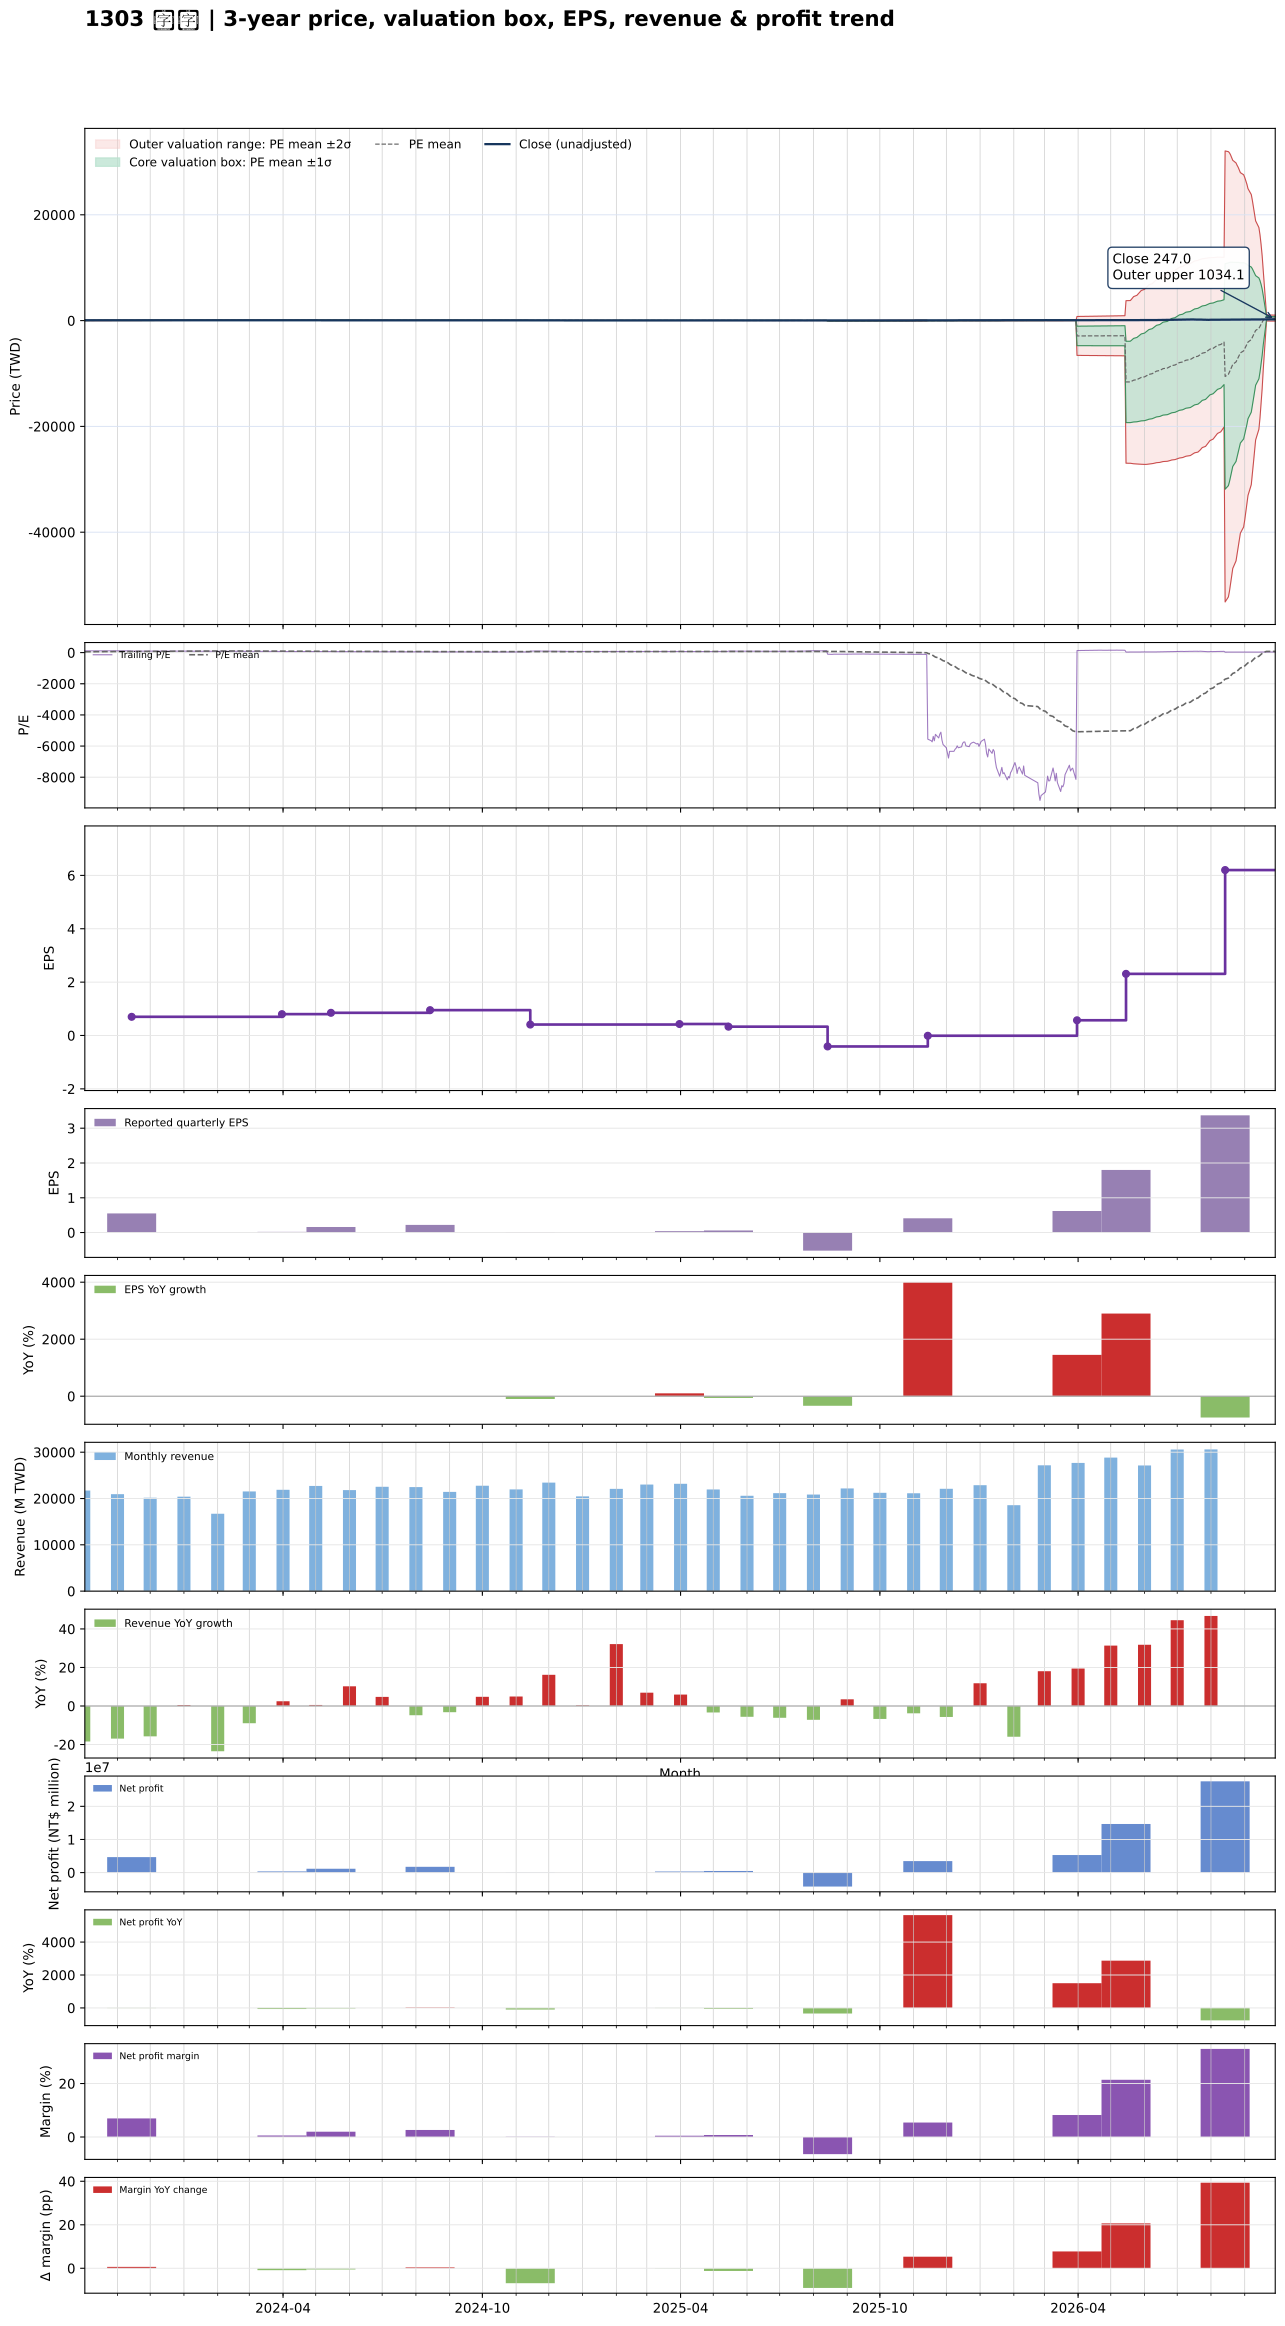

The file beside this chart, header and first rows:
date, close, available_date, period_end, eps, ttm_eps, pe, pe_mean, pe_std, price_m2, price_m1, price_mean, price_p1, price_p2, forward_eps, forward_pe, forward_pe_mean, forward_pe_std, forward_price_m2, forward_price_m1, forward_price_mean, forward_price_p1, forward_price_p2
2023-10-02, 66.4, 2023-08-14, 2023-06-30, 0.12, 0.58, 114.5, 54.46, 39.98, -14.79, 8.399, 31.59, 54.78, 77.97, , , , , , , , , 
2023-10-03, 65.6, 2023-08-14, 2023-06-30, 0.12, 0.58, 113.1, 55.24, 40.2, -14.59, 8.724, 32.04, 55.36, 78.68, , , , , , , , , 
2023-10-04, 64.2, 2023-08-14, 2023-06-30, 0.12, 0.58, 110.7, 56.01, 40.38, -14.36, 9.063, 32.48, 55.91, 79.33, , , , , , , , , 
2023-10-05, 64.7, 2023-08-14, 2023-06-30, 0.12, 0.58, 111.6, 56.78, 40.55, -14.11, 9.409, 32.93, 56.45, 79.97, , , , , , , , , 
2023-10-06, 65.3, 2023-08-14, 2023-06-30, 0.12, 0.58, 112.6, 57.56, 40.72, -13.86, 9.763, 33.38, 57, 80.62, , , , , , , , , 
2023-10-11, 66.8, 2023-08-14, 2023-06-30, 0.12, 0.58, 115.2, 58.36, 40.9, -13.6, 10.12, 33.85, 57.57, 81.3, , , , , , , , , 
2023-10-12, 67.7, 2023-08-14, 2023-06-30, 0.12, 0.58, 116.7, 59.17, 41.09, -13.34, 10.49, 34.32, 58.15, 81.98, , , , , , , , , 
2023-10-13, 66.3, 2023-08-14, 2023-06-30, 0.12, 0.58, 114.3, 59.96, 41.23, -13.04, 10.87, 34.78, 58.69, 82.6, , , , , , , , , 
2023-10-16, 66.1, 2023-08-14, 2023-06-30, 0.12, 0.58, 114, 60.75, 41.34, -12.72, 11.26, 35.24, 59.22, 83.2, , , , , , , , , 
2023-10-17, 66, 2023-08-14, 2023-06-30, 0.12, 0.58, 113.8, 61.54, 41.45, -12.38, 11.66, 35.7, 59.73, 83.77, , , , , , , , , 
2023-10-18, 67.1, 2023-08-14, 2023-06-30, 0.12, 0.58, 115.7, 62.35, 41.55, -12.04, 12.06, 36.16, 60.26, 84.36, , , , , , , , , 
2023-10-19, 65.2, 2023-08-14, 2023-06-30, 0.12, 0.58, 112.4, 63.13, 41.61, -11.66, 12.48, 36.61, 60.75, 84.88, , , , , , , , , 
2023-10-20, 64.4, 2023-08-14, 2023-06-30, 0.12, 0.58, 111, 63.89, 41.64, -11.25, 12.9, 37.06, 61.21, 85.36, , , , , , , , , 
2023-10-23, 63.7, 2023-08-14, 2023-06-30, 0.12, 0.58, 109.8, 64.65, 41.64, -10.81, 13.34, 37.49, 61.65, 85.8, , , , , , , , , 
2023-10-24, 63.3, 2023-08-14, 2023-06-30, 0.12, 0.58, 109.1, 65.4, 41.63, -10.36, 13.78, 37.93, 62.07, 86.22, , , , , , , , , 
2023-10-25, 63.1, 2023-08-14, 2023-06-30, 0.12, 0.58, 108.8, 66.14, 41.6, -9.889, 14.24, 38.36, 62.49, 86.61, , , , , , , , , 
2023-10-26, 62.5, 2023-08-14, 2023-06-30, 0.12, 0.58, 107.8, 66.88, 41.54, -9.394, 14.7, 38.79, 62.89, 86.98, , , , , , , , , 
2023-10-27, 62.2, 2023-08-14, 2023-06-30, 0.12, 0.58, 107.2, 67.62, 41.47, -8.884, 15.17, 39.22, 63.27, 87.32, , , , , , , , , 
2023-10-30, 61.3, 2023-08-14, 2023-06-30, 0.12, 0.58, 105.7, 68.34, 41.37, -8.352, 15.64, 39.64, 63.63, 87.62, , , , , , , , , 
2023-10-31, 61.9, 2023-08-14, 2023-06-30, 0.12, 0.58, 106.7, 69.07, 41.27, -7.809, 16.13, 40.06, 63.99, 87.93, , , , , , , , , 
2023-11-01, 62.1, 2023-08-14, 2023-06-30, 0.12, 0.58, 107.1, 69.8, 41.15, -7.256, 16.61, 40.48, 64.35, 88.22, , , , , , , , , 
2023-11-02, 63.2, 2023-08-14, 2023-06-30, 0.12, 0.58, 109, 70.55, 41.04, -6.69, 17.11, 40.92, 64.72, 88.53, , , , , , , , , 
2023-11-03, 64, 2023-08-14, 2023-06-30, 0.12, 0.58, 110.3, 71.31, 40.93, -6.115, 17.62, 41.36, 65.1, 88.83, , , , , , , , , 
2023-11-06, 64.8, 2023-08-14, 2023-06-30, 0.12, 0.58, 111.7, 72.08, 40.81, -5.528, 18.14, 41.81, 65.47, 89.14, , , , , , , , , 
2023-11-07, 64.3, 2023-08-14, 2023-06-30, 0.12, 0.58, 110.9, 72.72, 40.81, -5.16, 18.51, 42.18, 65.85, 89.51, , , , , , , , , 
2023-11-08, 64.5, 2023-08-14, 2023-06-30, 0.12, 0.58, 111.2, 73.36, 40.81, -4.789, 18.88, 42.55, 66.22, 89.88, , , , , , , , , 
2023-11-09, 65.3, 2023-08-14, 2023-06-30, 0.12, 0.58, 112.6, 74, 40.81, -4.419, 19.25, 42.92, 66.59, 90.26, , , , , , , , , 
2023-11-10, 64.9, 2023-08-14, 2023-06-30, 0.12, 0.58, 111.9, 74.64, 40.8, -4.036, 19.63, 43.29, 66.95, 90.62, , , , , , , , , 
2023-11-13, 64.8, 2023-08-14, 2023-06-30, 0.12, 0.58, 111.7, 75.28, 40.78, -3.643, 20.01, 43.66, 67.31, 90.96, , , , , , , , , 
2023-11-14, 65.8, 2023-11-14, 2023-09-30, 0.55, 0.7, 94, 75.76, 40.65, -3.874, 24.58, 53.03, 81.49, 109.9, , , , , , , , , 
2023-11-15, 68, 2023-11-14, 2023-09-30, 0.55, 0.7, 97.14, 76.28, 40.53, -3.342, 25.03, 53.39, 81.76, 110.1, , , , , , , , , 
2023-11-16, 68.4, 2023-11-14, 2023-09-30, 0.55, 0.7, 97.71, 76.79, 40.4, -2.802, 25.48, 53.76, 82.03, 110.3, , , , , , , , , 
2023-11-17, 68.2, 2023-11-14, 2023-09-30, 0.55, 0.7, 97.43, 77.31, 40.26, -2.242, 25.94, 54.12, 82.3, 110.5, , , , , , , , , 
2023-11-20, 67.4, 2023-11-14, 2023-09-30, 0.55, 0.7, 96.29, 77.83, 40.1, -1.665, 26.41, 54.48, 82.55, 110.6, , , , , , , , , 
2023-11-21, 69.6, 2023-11-14, 2023-09-30, 0.55, 0.7, 99.43, 78.37, 39.95, -1.074, 26.89, 54.86, 82.82, 110.8, , , , , , , , , 
2023-11-22, 68.5, 2023-11-14, 2023-09-30, 0.55, 0.7, 97.86, 78.9, 39.78, -0.4702, 27.38, 55.23, 83.08, 110.9, , , , , , , , , 
2023-11-23, 68.5, 2023-11-14, 2023-09-30, 0.55, 0.7, 97.86, 79.43, 39.61, 0.1483, 27.87, 55.6, 83.32, 111, , , , , , , , , 
2023-11-24, 68.2, 2023-11-14, 2023-09-30, 0.55, 0.7, 97.43, 79.95, 39.42, 0.7786, 28.37, 55.97, 83.56, 111.2, , , , , , , , , 
2023-11-27, 67.7, 2023-11-14, 2023-09-30, 0.55, 0.7, 96.71, 80.47, 39.22, 1.415, 28.87, 56.33, 83.79, 111.2, , , , , , , , , 
2023-11-28, 68.6, 2023-11-14, 2023-09-30, 0.55, 0.7, 98, 81, 39.03, 2.059, 29.38, 56.7, 84.02, 111.3, , , , , , , , , 
2023-11-29, 68.4, 2023-11-14, 2023-09-30, 0.55, 0.7, 97.71, 81.52, 38.83, 2.709, 29.89, 57.07, 84.24, 111.4, , , , , , , , , 
2023-11-30, 68.1, 2023-11-14, 2023-09-30, 0.55, 0.7, 97.29, 82.04, 38.62, 3.368, 30.4, 57.43, 84.46, 111.5, , , , , , , , , 
2023-12-01, 68.1, 2023-11-14, 2023-09-30, 0.55, 0.7, 97.29, 82.56, 38.39, 4.04, 30.92, 57.79, 84.67, 111.5, , , , , , , , , 
2023-12-04, 68.7, 2023-11-14, 2023-09-30, 0.55, 0.7, 98.14, 83.09, 38.17, 4.72, 31.44, 58.16, 84.88, 111.6, , , , , , , , , 
2023-12-05, 68.7, 2023-11-14, 2023-09-30, 0.55, 0.7, 98.14, 83.61, 37.94, 5.414, 31.97, 58.53, 85.09, 111.6, , , , , , , , , 
2023-12-06, 68.7, 2023-11-14, 2023-09-30, 0.55, 0.7, 98.14, 84.14, 37.69, 6.124, 32.51, 58.9, 85.28, 111.7, , , , , , , , , 
2023-12-07, 68.1, 2023-11-14, 2023-09-30, 0.55, 0.7, 97.29, 84.66, 37.44, 6.846, 33.05, 59.26, 85.47, 111.7, , , , , , , , , 
2023-12-08, 67.6, 2023-11-14, 2023-09-30, 0.55, 0.7, 96.57, 85.17, 37.17, 7.577, 33.6, 59.62, 85.64, 111.7, , , , , , , , , 
2023-12-11, 67.3, 2023-11-14, 2023-09-30, 0.55, 0.7, 96.14, 85.68, 36.9, 8.313, 34.14, 59.98, 85.81, 111.6, , , , , , , , , 
2023-12-12, 68.2, 2023-11-14, 2023-09-30, 0.55, 0.7, 97.43, 86.2, 36.62, 9.076, 34.71, 60.34, 85.97, 111.6, , , , , , , , , 
2023-12-13, 66.7, 2023-11-14, 2023-09-30, 0.55, 0.7, 95.29, 86.71, 36.32, 9.851, 35.27, 60.69, 86.12, 111.5, , , , , , , , , 
2023-12-14, 67.9, 2023-11-14, 2023-09-30, 0.55, 0.7, 97, 87.23, 36.01, 10.64, 35.85, 61.06, 86.27, 111.5, , , , , , , , , 
2023-12-15, 67.3, 2023-11-14, 2023-09-30, 0.55, 0.7, 96.14, 87.74, 35.69, 11.46, 36.44, 61.42, 86.4, 111.4, , , , , , , , , 
2023-12-18, 67, 2023-11-14, 2023-09-30, 0.55, 0.7, 95.71, 88.26, 35.35, 12.29, 37.03, 61.78, 86.52, 111.3, , , , , , , , , 
2023-12-19, 66.6, 2023-11-14, 2023-09-30, 0.55, 0.7, 95.14, 88.77, 34.99, 13.15, 37.64, 62.14, 86.63, 111.1, , , , , , , , , 
2023-12-20, 66.8, 2023-11-14, 2023-09-30, 0.55, 0.7, 95.43, 89.3, 34.61, 14.06, 38.28, 62.51, 86.73, 111, , , , , , , , , 
2023-12-21, 66, 2023-11-14, 2023-09-30, 0.55, 0.7, 94.29, 89.82, 34.2, 14.99, 38.93, 62.87, 86.81, 110.8, , , , , , , , , 
2023-12-22, 65.1, 2023-11-14, 2023-09-30, 0.55, 0.7, 93, 90.33, 33.79, 15.93, 39.58, 63.23, 86.88, 110.5, , , , , , , , , 
2023-12-25, 65.5, 2023-11-14, 2023-09-30, 0.55, 0.7, 93.57, 90.85, 33.35, 16.91, 40.25, 63.59, 86.93, 110.3, , , , , , , , , 
2023-12-26, 66.1, 2023-11-14, 2023-09-30, 0.55, 0.7, 94.43, 91.37, 32.89, 17.91, 40.94, 63.96, 86.99, 110, , , , , , , , , 
... 666 more rows
